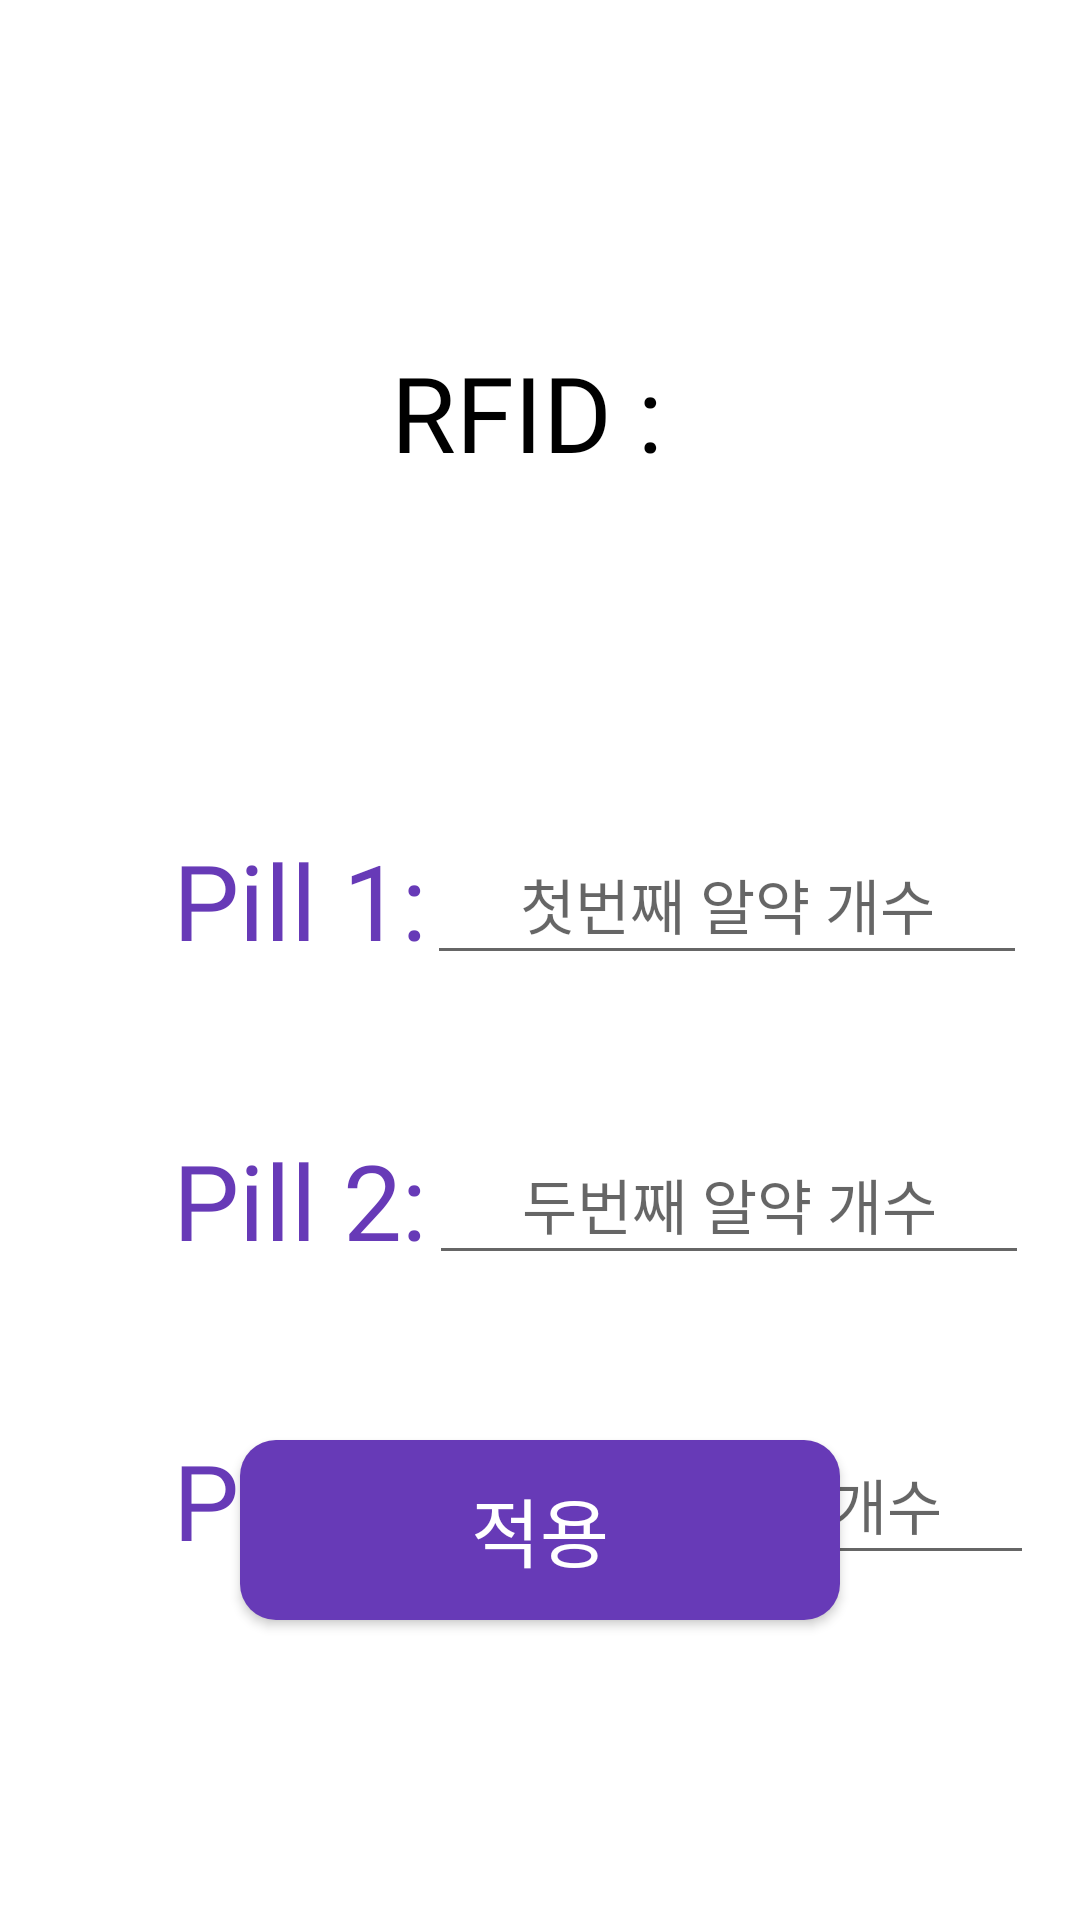

Android layout source for this screen:
<!-- AndroidManifest.xml: application theme Theme.Tablet_dispenser -->
<!-- res/layout/activity_rfidpillsetting.xml -->
<?xml version="1.0" encoding="utf-8"?>
<androidx.constraintlayout.widget.ConstraintLayout xmlns:android="http://schemas.android.com/apk/res/android"
    xmlns:app="http://schemas.android.com/apk/res-auto"
    xmlns:tools="http://schemas.android.com/tools"
    android:layout_width="match_parent"
    android:layout_height="match_parent"
    tools:context=".RfidpillsettingActivity">

    <android.widget.Button
        android:id="@+id/btn_pillnumber_change"
        android:layout_width="200dp"
        android:layout_height="60dp"
        android:layout_marginBottom="100dp"
        android:background="@drawable/btn_round_edge"
        android:fontFamily="@font/pretendard_bold"
        android:text="적용"
        android:textColor="#FFFFFF"
        android:textSize="25sp"
        app:layout_constraintBottom_toBottomOf="parent"
        app:layout_constraintEnd_toEndOf="parent"
        app:layout_constraintStart_toStartOf="parent"
        app:layout_constraintTop_toBottomOf="@+id/et_birthday" />

    <TextView
        android:id="@+id/tv_rfidnum_pill"
        android:layout_width="200dp"
        android:layout_height="75dp"
        android:layout_marginTop="100dp"
        android:fontFamily="@font/pretendard_bold"
        android:gravity="center"
        android:text="RFID : "
        android:textColor="#000000"
        android:textSize="35sp"
        app:layout_constraintEnd_toEndOf="parent"
        app:layout_constraintStart_toStartOf="parent"
        app:layout_constraintTop_toTopOf="parent" />

    <EditText
        android:id="@+id/et_p1_setting"
        android:layout_width="200sp"
        android:layout_height="50sp"
        android:layout_marginTop="100dp"
        android:layout_marginEnd="20dp"
        android:ems="10"
        android:fontFamily="@font/pretendard_bold"
        android:gravity="center"
        android:hint="첫번째 알약 개수"
        android:inputType="numberSigned"
        android:textColor="#000000"
        android:textSize="20sp"
        app:layout_constraintEnd_toEndOf="parent"
        app:layout_constraintHorizontal_bias="0.937"
        app:layout_constraintStart_toEndOf="@+id/textView2"
        app:layout_constraintTop_toBottomOf="@+id/tv_rfidnum_pill" />

    <EditText
        android:id="@+id/et_p3_setting"
        android:layout_width="200sp"
        android:layout_height="50sp"
        android:layout_marginTop="50dp"
        android:layout_marginEnd="20dp"
        android:ems="10"
        android:fontFamily="@font/pretendard_bold"
        android:gravity="center"
        android:hint="세번째 알약 개수"
        android:inputType="numberSigned"
        android:textColor="#000000"
        android:textSize="20sp"
        app:layout_constraintEnd_toEndOf="parent"
        app:layout_constraintHorizontal_bias="0.87"
        app:layout_constraintStart_toEndOf="@+id/textView5"
        app:layout_constraintTop_toBottomOf="@+id/et_p2_setting" />

    <EditText
        android:id="@+id/et_p2_setting"
        android:layout_width="200sp"
        android:layout_height="50sp"
        android:layout_marginTop="50dp"
        android:layout_marginEnd="20dp"
        android:ems="10"
        android:fontFamily="@font/pretendard_bold"
        android:gravity="center"
        android:hint="두번째 알약 개수"
        android:inputType="numberSigned"
        android:textColor="#000000"
        android:textSize="20sp"
        app:layout_constraintEnd_toEndOf="parent"
        app:layout_constraintHorizontal_bias="0.92"
        app:layout_constraintStart_toEndOf="@+id/textView6"
        app:layout_constraintTop_toBottomOf="@+id/et_p1_setting" />

    <TextView
        android:id="@+id/textView2"
        android:layout_width="150sp"
        android:layout_height="50sp"
        android:layout_marginStart="25dp"
        android:layout_marginTop="100dp"
        android:fontFamily="@font/pretendard_bold"
        android:gravity="center"
        android:text="Pill 1:"
        android:textColor="#673AB7"
        android:textSize="35sp"
        app:layout_constraintStart_toStartOf="parent"
        app:layout_constraintTop_toBottomOf="@+id/tv_rfidnum_pill" />

    <TextView
        android:id="@+id/textView5"
        android:layout_width="150sp"
        android:layout_height="50sp"
        android:layout_marginStart="25dp"
        android:layout_marginTop="50dp"
        android:fontFamily="@font/pretendard_bold"
        android:gravity="center"
        android:text="Pill 3:"
        android:textColor="#673AB7"
        android:textSize="35sp"
        app:layout_constraintStart_toStartOf="parent"
        app:layout_constraintTop_toBottomOf="@+id/textView6" />

    <TextView
        android:id="@+id/textView6"
        android:layout_width="150sp"
        android:layout_height="50sp"
        android:layout_marginStart="25dp"
        android:layout_marginTop="50dp"
        android:fontFamily="@font/pretendard_bold"
        android:gravity="center"
        android:text="Pill 2:"
        android:textColor="#673AB7"
        android:textSize="35sp"
        app:layout_constraintStart_toStartOf="parent"
        app:layout_constraintTop_toBottomOf="@+id/textView2" />

</androidx.constraintlayout.widget.ConstraintLayout>
<!-- resources referenced by this layout -->
<resources>
  <!-- drawable btn_round_edge (drawable) -->
  <?xml version="1.0" encoding="utf-8"?>
  <shape xmlns:android="http://schemas.android.com/apk/res/android"
      android:padding="10dp"
      android:shape="rectangle" >
      <solid android:color="#673AB7" />
      <corners
          android:bottomLeftRadius="12dp"
          android:bottomRightRadius="12dp"
          android:topLeftRadius="12dp"
          android:topRightRadius="12dp" />
  </shape>
  <style name="Theme.Tablet_dispenser" parent="Theme.MaterialComponents.DayNight.DarkActionBar">
          
          <item name="colorPrimary">@color/purple_500</item>
          <item name="colorPrimaryVariant">@color/purple_700</item>
          <item name="colorOnPrimary">@color/white</item>
          
          <item name="colorSecondary">@color/teal_200</item>
          <item name="colorSecondaryVariant">@color/teal_700</item>
          <item name="colorOnSecondary">@color/black</item>
          
          <item name="android:statusBarColor">?attr/colorPrimaryVariant</item>
          
      </style>
  <!-- not gathered from this repository: default colours our renderer supplied (Android Studio template values) -->
  <color name="purple_500">#FF6200EE</color>
  <color name="purple_700">#FF3700B3</color>
  <color name="teal_200">#FF03DAC5</color>
  <color name="teal_700">#FF018786</color>
  <color name="black">#FF000000</color>
  <color name="white">#FFFFFFFF</color>
</resources>
